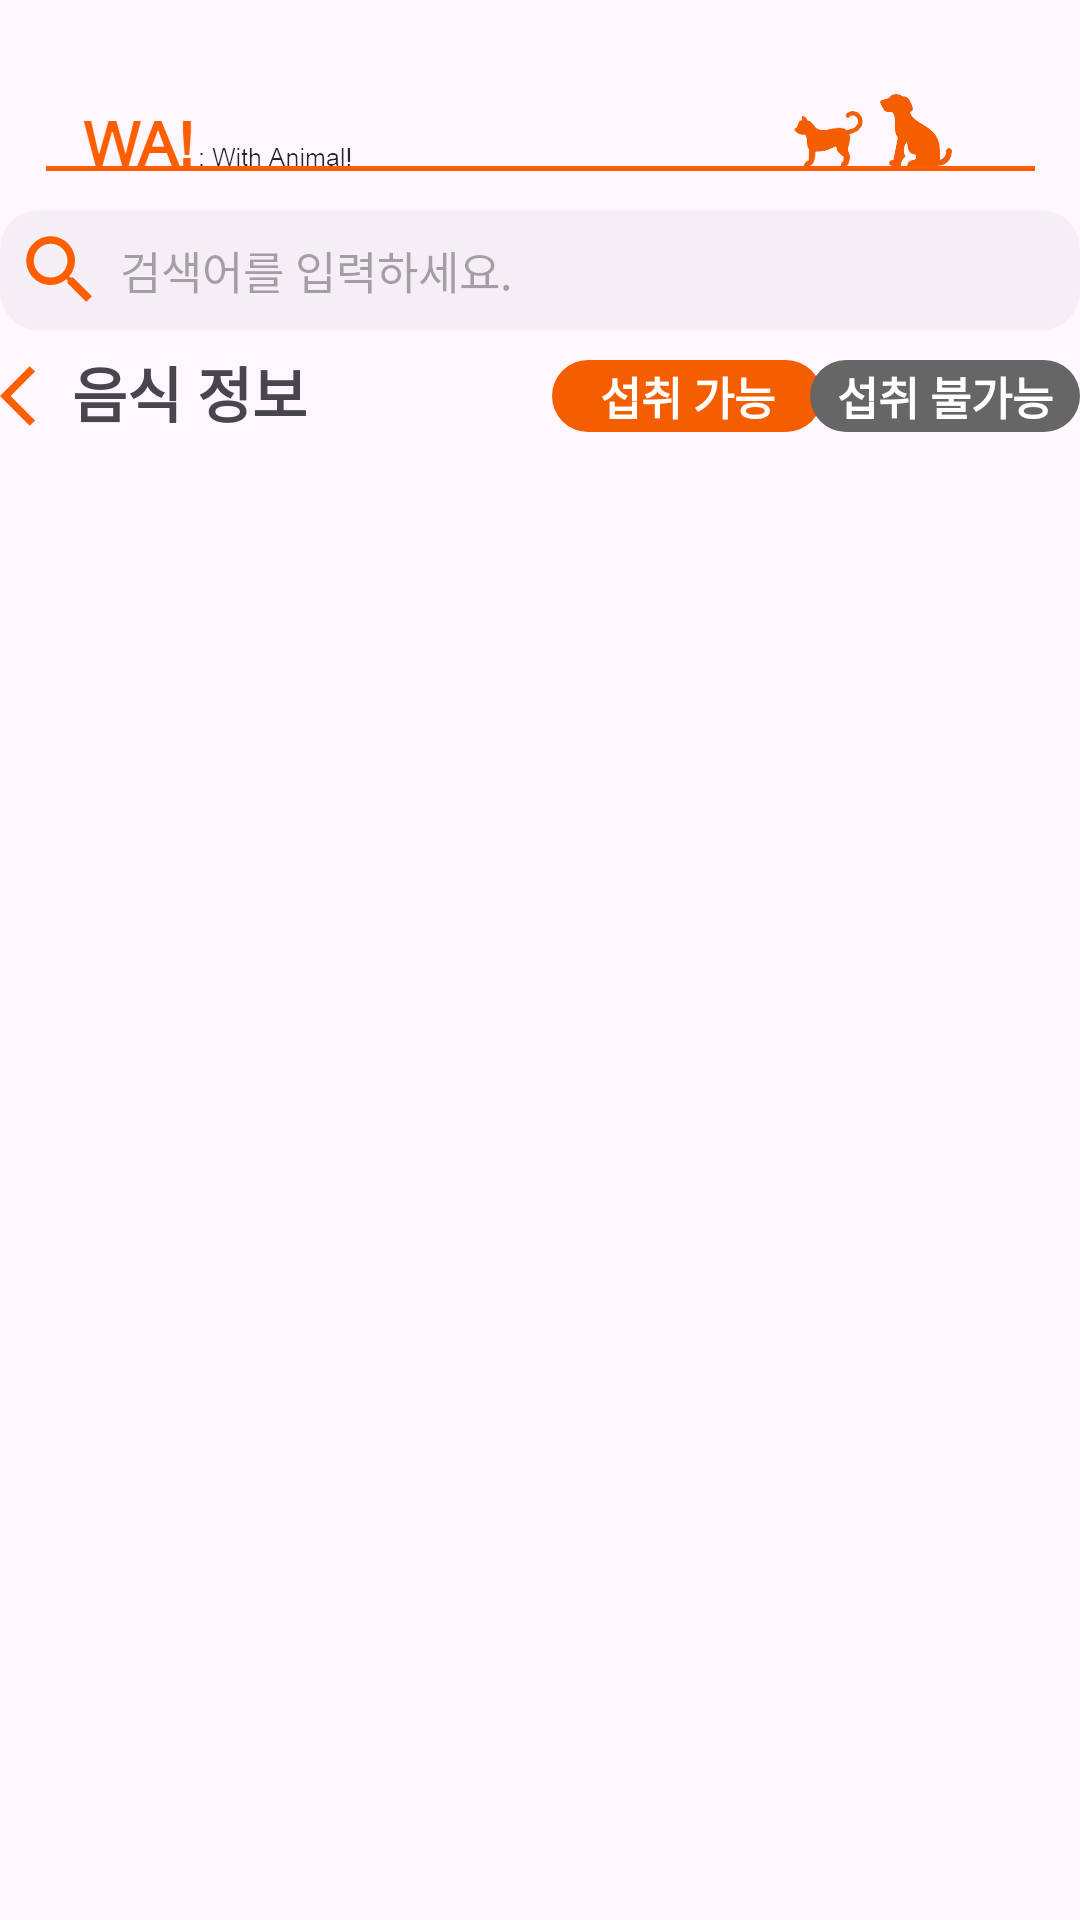

This screen was rendered from an Android layout file. Write that file and the resources it references.
<!-- AndroidManifest.xml: application theme Theme.WA_UI_Design -->
<!-- res/layout/food.xml -->
<?xml version="1.0" encoding="utf-8"?>
<RelativeLayout xmlns:android="http://schemas.android.com/apk/res/android"
    android:layout_width="match_parent"
    android:layout_height="match_parent"
    android:orientation="vertical">

    <ImageView
        android:layout_width="wrap_content"
        android:layout_height="wrap_content"
        android:src="@drawable/title"/>

    <RelativeLayout
        android:layout_width="375dp"
        android:layout_height="match_parent"
        android:layout_centerHorizontal="true"
        android:layout_marginTop="70dp">
        
        <EditText
            android:id="@+id/food_search"
            android:layout_width="match_parent"
            android:layout_height="40dp"
            android:hint="검색어를 입력하세요."
            android:textSize="15sp"
            android:paddingLeft="40dp"
            android:background="@drawable/graybox"/>

        <ImageView
            android:layout_width="30dp"
            android:layout_height="30dp"
            android:layout_marginLeft="5dp"
            android:layout_marginTop="5dp"
            android:src="@drawable/baseline_search_24"/>

        <RelativeLayout
            android:layout_width="375dp"
            android:layout_height="match_parent"
            android:layout_below="@+id/food_search"
            android:layout_marginTop="5dp"
            android:layout_centerHorizontal="true">
            
            <ImageButton
                android:id="@+id/food_return_home"
                android:layout_width="24dp"
                android:layout_height="24dp"
                android:layout_marginTop="5dp"
                android:src="@drawable/baseline_arrow_back_ios_24"
                android:background="@android:color/transparent"/>

            <TextView
                android:layout_width="wrap_content"
                android:layout_height="wrap_content"
                android:layout_marginTop="1dp"
                android:layout_toRightOf="@+id/food_return_home"
                android:text="음식 정보"
                android:textSize="20sp"
                android:textStyle="bold" />

            <TextView
                android:layout_width="90dp"
                android:layout_height="24dp"
                android:layout_marginTop="5dp"
                android:layout_marginLeft="160dp"
                android:text="섭취 가능"
                android:textSize="15sp"
                android:textStyle="bold"
                android:textColor="@color/white"
                android:gravity="center"
                android:layout_toRightOf="@+id/food_return_home"
                android:background="@drawable/orangebox"/>

            <TextView
                android:layout_width="90dp"
                android:layout_height="24dp"
                android:layout_marginTop="5dp"
                android:text="섭취 불가능"
                android:textSize="15sp"
                android:textStyle="bold"
                android:textColor="@color/white"
                android:gravity="center"
                android:layout_alignParentRight="true"
                android:background="@drawable/darkgraybox"/>


            <ScrollView
                android:id="@+id/food_scroll"
                android:layout_width="375dp"
                android:layout_height="match_parent"
                android:layout_marginTop="10dp"
                android:layout_below="@+id/food_return_home"
                android:fillViewport="true">

                
                <ListView
                    android:id="@+id/foodeatlist"
                    android:layout_width="match_parent"
                    android:layout_height="wrap_content"/>

            </ScrollView>
        </RelativeLayout>

    </RelativeLayout>

</RelativeLayout>
<!-- resources referenced by this layout -->
<resources>
  <!-- drawable baseline_arrow_back_ios_24 (drawable) -->
  <vector xmlns:android="http://schemas.android.com/apk/res/android" android:autoMirrored="true" android:height="24dp" android:tint="#FF5E00" android:viewportHeight="24" android:viewportWidth="24" android:width="24dp">
        
      <path android:fillColor="@android:color/white" android:pathData="M11.67,3.87L9.9,2.1 0,12l9.9,9.9 1.77,-1.77L3.54,12z"/>
      
  </vector>
  <!-- drawable baseline_search_24 (drawable) -->
  <vector xmlns:android="http://schemas.android.com/apk/res/android" android:height="24dp" android:tint="#FF5E00" android:viewportHeight="24" android:viewportWidth="24" android:width="24dp">
        
      <path android:fillColor="@android:color/white" android:pathData="M15.5,14h-0.79l-0.28,-0.27C15.41,12.59 16,11.11 16,9.5 16,5.91 13.09,3 9.5,3S3,5.91 3,9.5 5.91,16 9.5,16c1.61,0 3.09,-0.59 4.23,-1.57l0.27,0.28v0.79l5,4.99L20.49,19l-4.99,-5zM9.5,14C7.01,14 5,11.99 5,9.5S7.01,5 9.5,5 14,7.01 14,9.5 11.99,14 9.5,14z"/>
      
  </vector>
  <!-- drawable darkgraybox (drawable) -->
  <?xml version="1.0" encoding="utf-8"?>
  <shape xmlns:android="http://schemas.android.com/apk/res/android"
      android:shape="rectangle">
      <solid android:color="#666666"/>
      <corners
          android:bottomRightRadius="13dp"
          android:bottomLeftRadius="13dp"
          android:topLeftRadius="13dp"
          android:topRightRadius="13dp"/>
      <size
          android:width="350dp"
          android:height="50dp"/>
  </shape>
  <!-- drawable graybox (drawable) -->
  <?xml version="1.0" encoding="utf-8"?>
  <shape xmlns:android="http://schemas.android.com/apk/res/android"
      android:shape="rectangle">
      <solid android:color="#4cd9d9d9"/>
      <corners
          android:bottomRightRadius="13dp"
          android:bottomLeftRadius="13dp"
          android:topLeftRadius="13dp"
          android:topRightRadius="13dp"/>
      <size
          android:width="350dp"
          android:height="50dp"/>
  </shape>
  <!-- drawable orangebox (drawable) -->
  <?xml version="1.0" encoding="utf-8"?>
  <shape xmlns:android="http://schemas.android.com/apk/res/android"
      android:shape="rectangle">
      <solid android:color="#f55e00"/>
      <corners
          android:bottomRightRadius="13dp"
          android:bottomLeftRadius="13dp"
          android:topLeftRadius="13dp"
          android:topRightRadius="13dp"/>
      <size
          android:width="350dp"
          android:height="50dp"/>
  </shape>
  <!-- drawable title: png bitmap (drawable, 13739 bytes) -->
  <style name="Theme.WA_UI_Design" parent="Base.Theme.WA_UI_Design" />
  <style name="Base.Theme.WA_UI_Design" parent="Theme.Material3.DayNight.NoActionBar">
          
          
          <item name="android:statusBarColor">@color/black</item>
      </style>
  <!-- not gathered from this repository: default colours our renderer supplied (Android Studio template values) -->
  <color name="black">#FF000000</color>
  <color name="white">#FFFFFFFF</color>
</resources>
